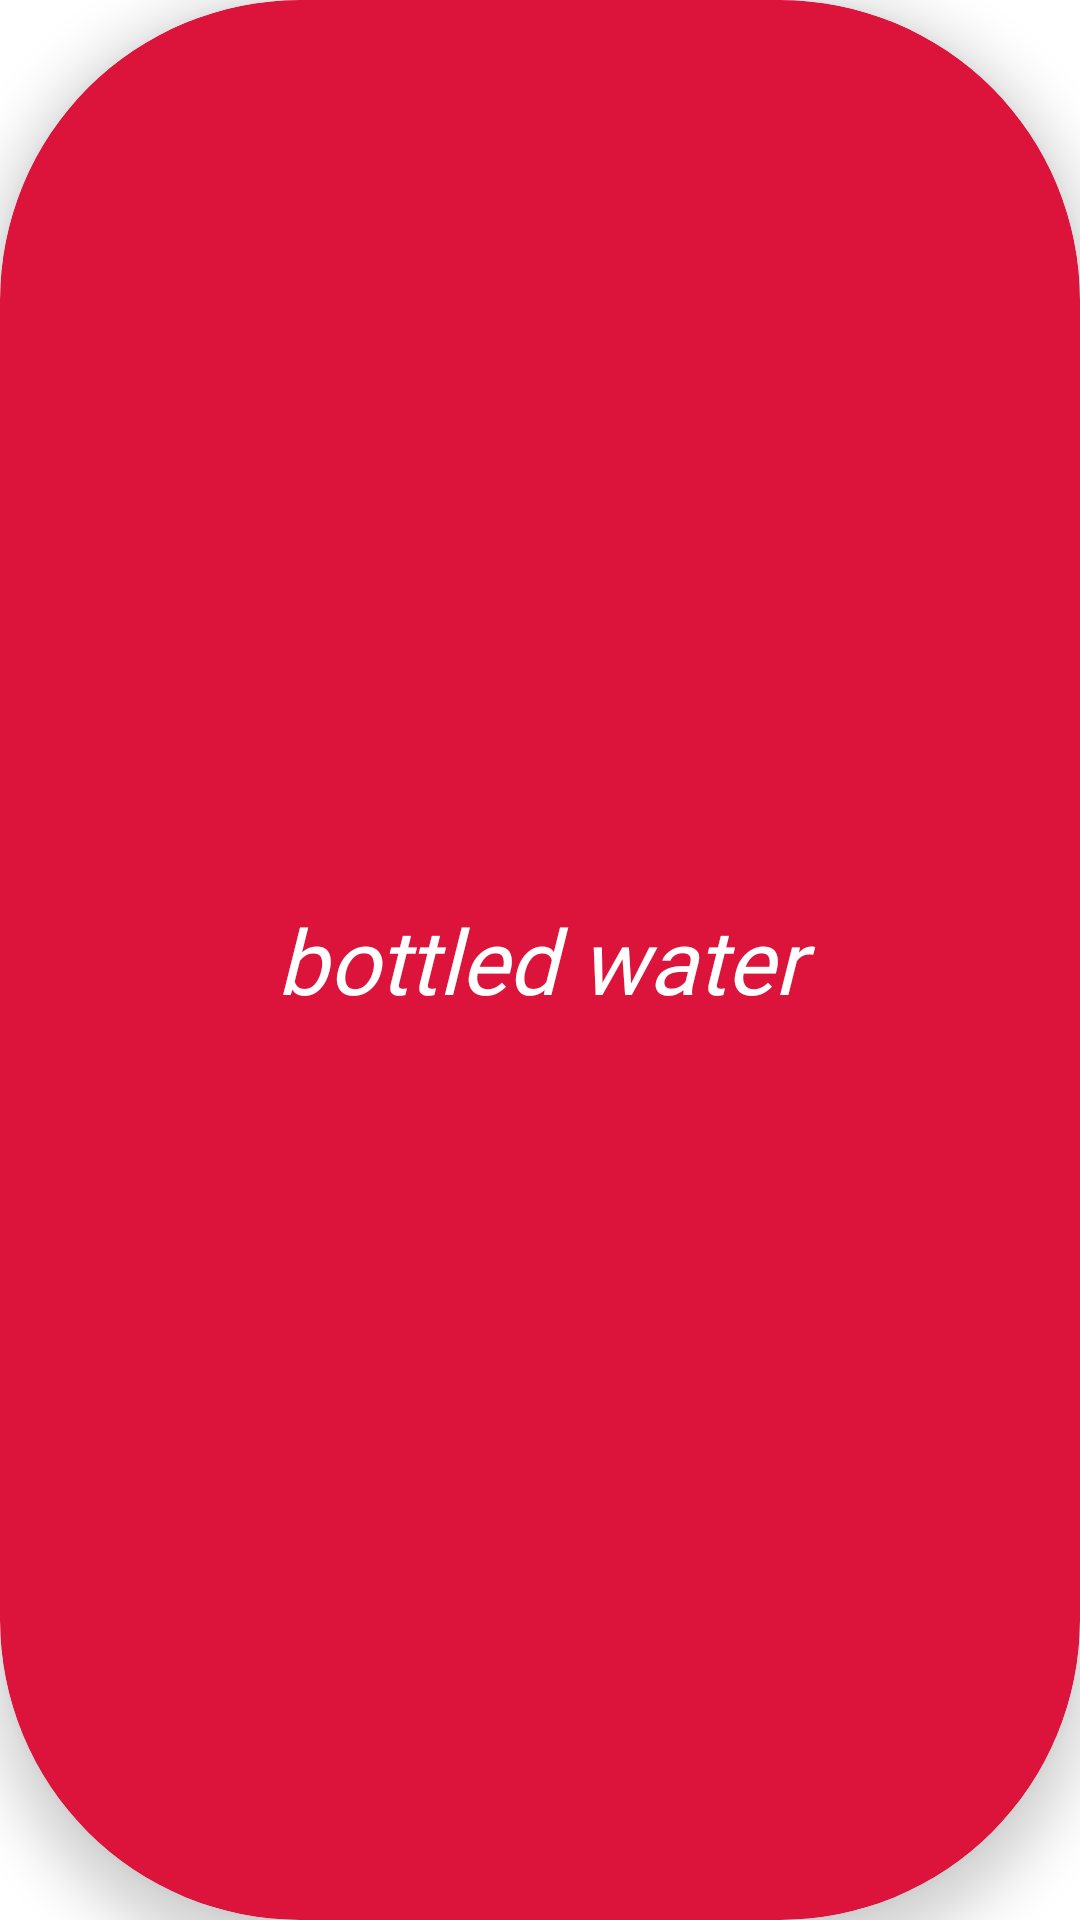

Write the Android layout XML for this screen, with the resource values it uses.
<!-- AndroidManifest.xml: application theme Theme.Recipe_Search -->
<!-- res/layout/all_form_items.xml -->
<?xml version="1.0" encoding="utf-8"?>
<androidx.cardview.widget.CardView xmlns:android="http://schemas.android.com/apk/res/android"
    android:layout_width="200dp"
    android:layout_height="200dp"
    xmlns:app="http://schemas.android.com/apk/res-auto"
    app:cardCornerRadius="100dp"
    app:cardElevation="10dp"
    android:layout_margin="10dp"
    android:layout_gravity="center"
    app:cardBackgroundColor="#DC143C">

    <com.google.android.material.textview.MaterialTextView
        android:id="@+id/forms"
        android:layout_width="match_parent"
        android:layout_height="match_parent"
        android:fontFamily="@font/berkshire_swash"
        android:gravity="center"
        android:padding="20dp"
        android:text="bottled water"
        android:textColor="@color/white"
        android:textSize="30dp"
        android:textStyle="italic" />




</androidx.cardview.widget.CardView>
<!-- resources referenced by this layout -->
<resources>
  <color name="white">#FFFFFFFF</color>
  <style name="Theme.Recipe_Search" parent="Theme.MaterialComponents.DayNight.NoActionBar">
          
          <item name="colorPrimary">@color/cobalt_blue</item>
          <item name="colorPrimaryVariant">@color/cobalt_blue</item>
          <item name="colorOnPrimary">@color/white</item>
          
          <item name="colorSecondary">@color/cobalt_blue</item>
          <item name="colorSecondaryVariant">@color/cobalt_blue</item>
          <item name="colorOnSecondary">@color/cobalt_blue</item>
          
          <item name="android:statusBarColor" tools:targetApi="l">?attr/colorPrimaryVariant</item>
          
      </style>
  <color name="cobalt_blue">#DC143C</color>
</resources>
